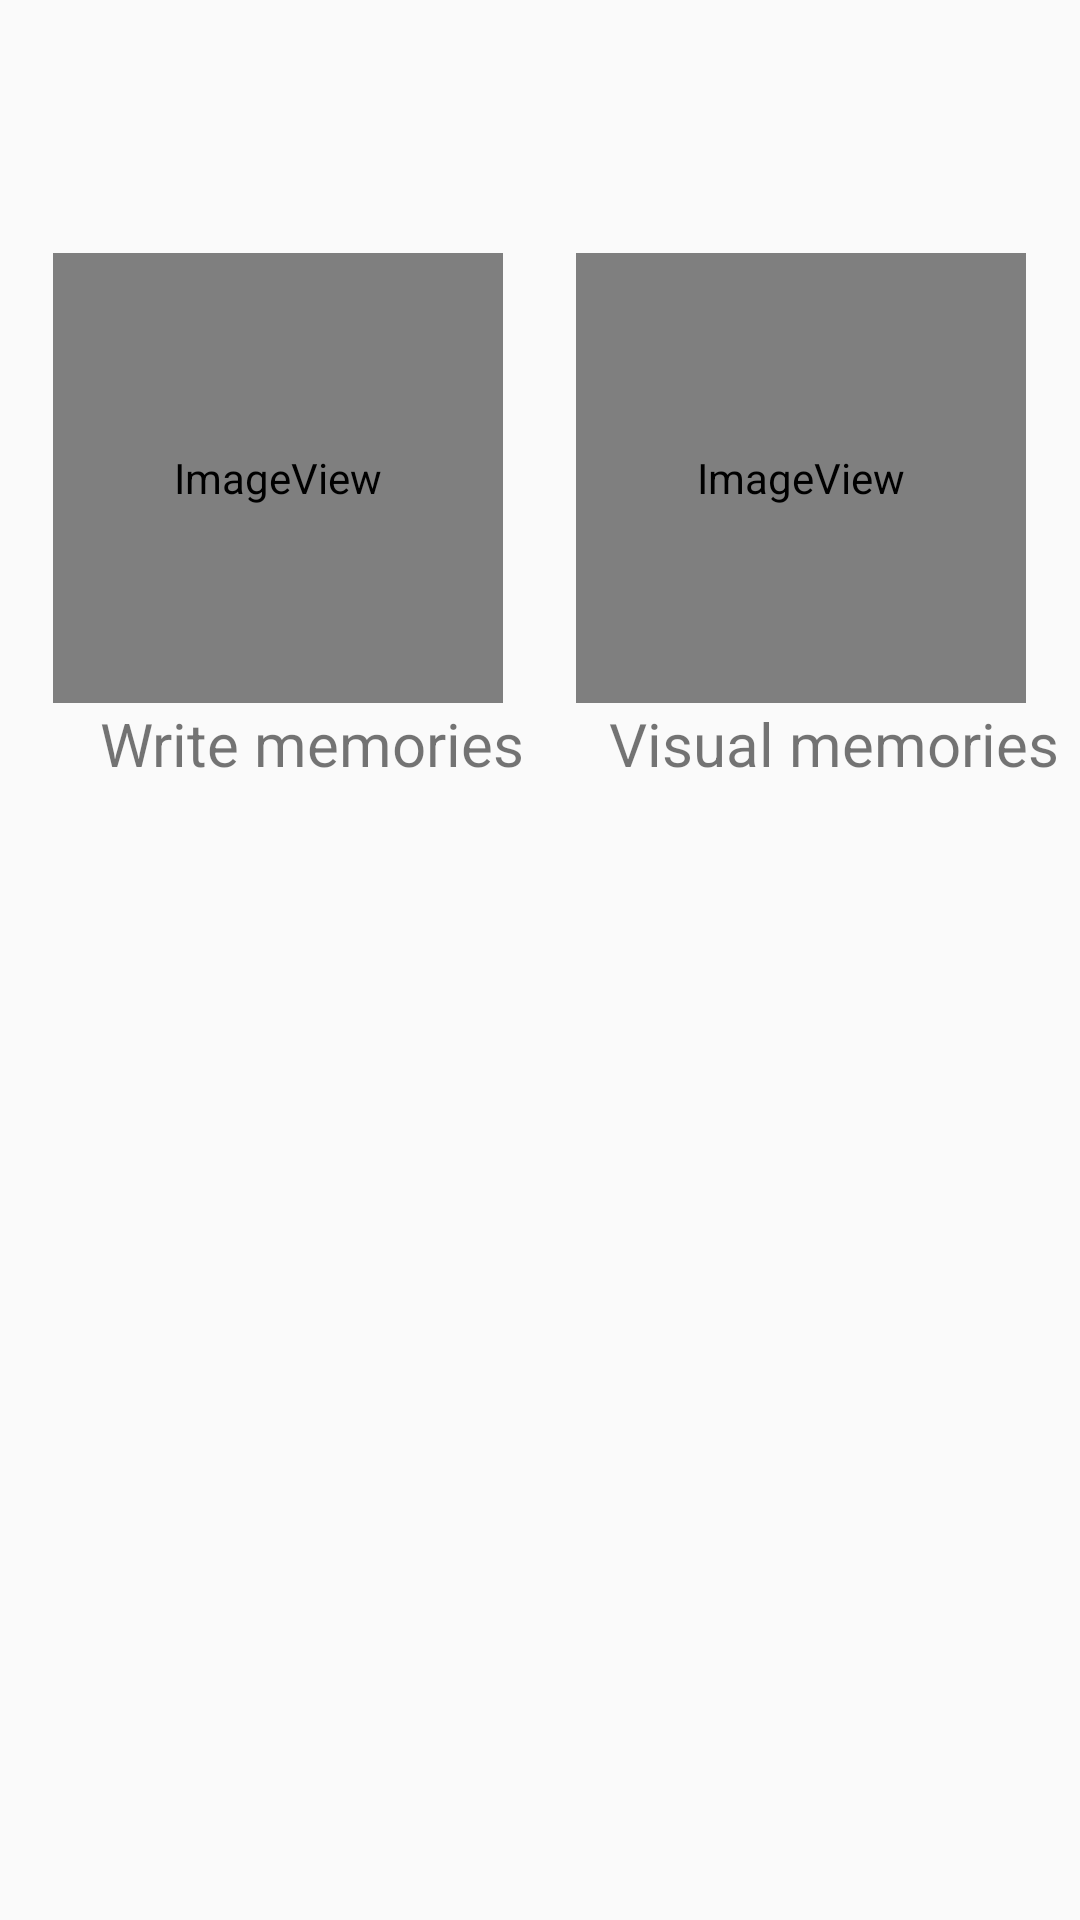

Reconstruct the res/layout file that produces this screen, plus the resources it refers to.
<!-- AndroidManifest.xml: application theme Theme.Memento -->
<!-- res/layout/activity_mourning_space_content.xml -->
<?xml version="1.0" encoding="utf-8"?>
<androidx.constraintlayout.widget.ConstraintLayout xmlns:android="http://schemas.android.com/apk/res/android"
    xmlns:app="http://schemas.android.com/apk/res-auto"
    xmlns:tools="http://schemas.android.com/tools"
    android:layout_width="match_parent"
    android:layout_height="match_parent">


  <TextView
      android:id="@+id/textView2"
      android:layout_width="172dp"
      android:layout_height="wrap_content"
      android:gravity="center"
      android:text="@string/visual_memories"
      android:theme="@style/TextLabelSmall"
      app:layout_constraintBottom_toBottomOf="parent"
      app:layout_constraintEnd_toEndOf="@+id/gallery"
      app:layout_constraintHorizontal_bias="0.0"
      app:layout_constraintStart_toStartOf="@+id/gallery"
      app:layout_constraintTop_toBottomOf="@+id/gallery"
      app:layout_constraintVertical_bias="0.0" />

  <ImageView
      android:id="@+id/wall"
      android:layout_width="150dp"
      android:layout_height="150dp"
      app:layout_constraintBottom_toBottomOf="parent"
      app:layout_constraintEnd_toStartOf="@+id/guideline2"
      app:layout_constraintHorizontal_bias="0.589"
      app:layout_constraintStart_toStartOf="parent"
      app:layout_constraintTop_toTopOf="parent"
      app:layout_constraintVertical_bias="0.172"
      app:srcCompat="@mipmap/ic_wall"
      android:contentDescription="@string/write_memories"/>

  <ImageView
      android:id="@+id/gallery"
      android:layout_width="150dp"
      android:layout_height="150dp"
      app:layout_constraintBottom_toBottomOf="@+id/wall"
      app:layout_constraintEnd_toEndOf="parent"
      app:layout_constraintHorizontal_bias="0.4"
      app:layout_constraintStart_toEndOf="@+id/guideline2"
      app:layout_constraintTop_toTopOf="@+id/wall"
      app:layout_constraintVertical_bias="1.0"
      app:srcCompat="@mipmap/ic_gallery"
      android:contentDescription="@string/visual_memories"/>

  <androidx.constraintlayout.widget.Guideline
      android:id="@+id/guideline2"
      android:layout_width="wrap_content"
      android:layout_height="wrap_content"
      android:orientation="vertical"
      app:layout_constraintGuide_percent="0.5" />

  <TextView
      android:id="@+id/textView"
      android:layout_width="173dp"
      android:layout_height="wrap_content"
      android:gravity="center"
      android:text="@string/write_memories"
      android:theme="@style/TextLabelSmall"
      app:layout_constraintBottom_toBottomOf="parent"
      app:layout_constraintEnd_toEndOf="@+id/wall"
      app:layout_constraintHorizontal_bias="0.0"
      app:layout_constraintStart_toStartOf="@+id/wall"
      app:layout_constraintTop_toBottomOf="@+id/wall"
      app:layout_constraintVertical_bias="0.0" />

</androidx.constraintlayout.widget.ConstraintLayout>
<!-- resources referenced by this layout -->
<resources>
  <!-- mipmap ic_gallery (mipmap-anydpi-v26) -->
  <?xml version="1.0" encoding="utf-8"?>
  <adaptive-icon xmlns:android="http://schemas.android.com/apk/res/android">
      <background android:drawable="@drawable/ic_icons_background"/>
      <foreground android:drawable="@mipmap/ic_gallery_foreground"/>
  </adaptive-icon>
  <!-- mipmap ic_wall (mipmap-anydpi-v26) -->
  <?xml version="1.0" encoding="utf-8"?>
  <adaptive-icon xmlns:android="http://schemas.android.com/apk/res/android">
      <background android:drawable="@drawable/ic_icons_background"/>
      <foreground android:drawable="@mipmap/ic_wall_foreground"/>
  </adaptive-icon>
  <string name="visual_memories">Visual memories</string>
  <string name="write_memories">Write memories</string>
  <style name="TextLabelSmall" parent="Widget.Design.TextInputLayout">
          <item name="android:textColorHint">@color/colorPrimaryDark</item>
          <item name="android:textSize">20sp</item>
          <item name="colorControlNormal">@color/colorPrimaryDark</item>
          <item name="colorControlActivated">@color/colorPrimary</item>
      </style>
  <style name="Theme.Memento" parent="Theme.AppCompat.Light.DarkActionBar">
          
          <item name="colorPrimary">@color/colorPrimary</item>
          <item name="colorPrimaryDark">@color/colorPrimaryDark</item>
          <item name="colorAccent">@color/colorAccent</item>
          
      </style>
  <color name="colorPrimaryDark">#006C62</color>
  <color name="colorPrimary">#009688</color>
  <color name="colorAccent">#C33163</color>
</resources>
